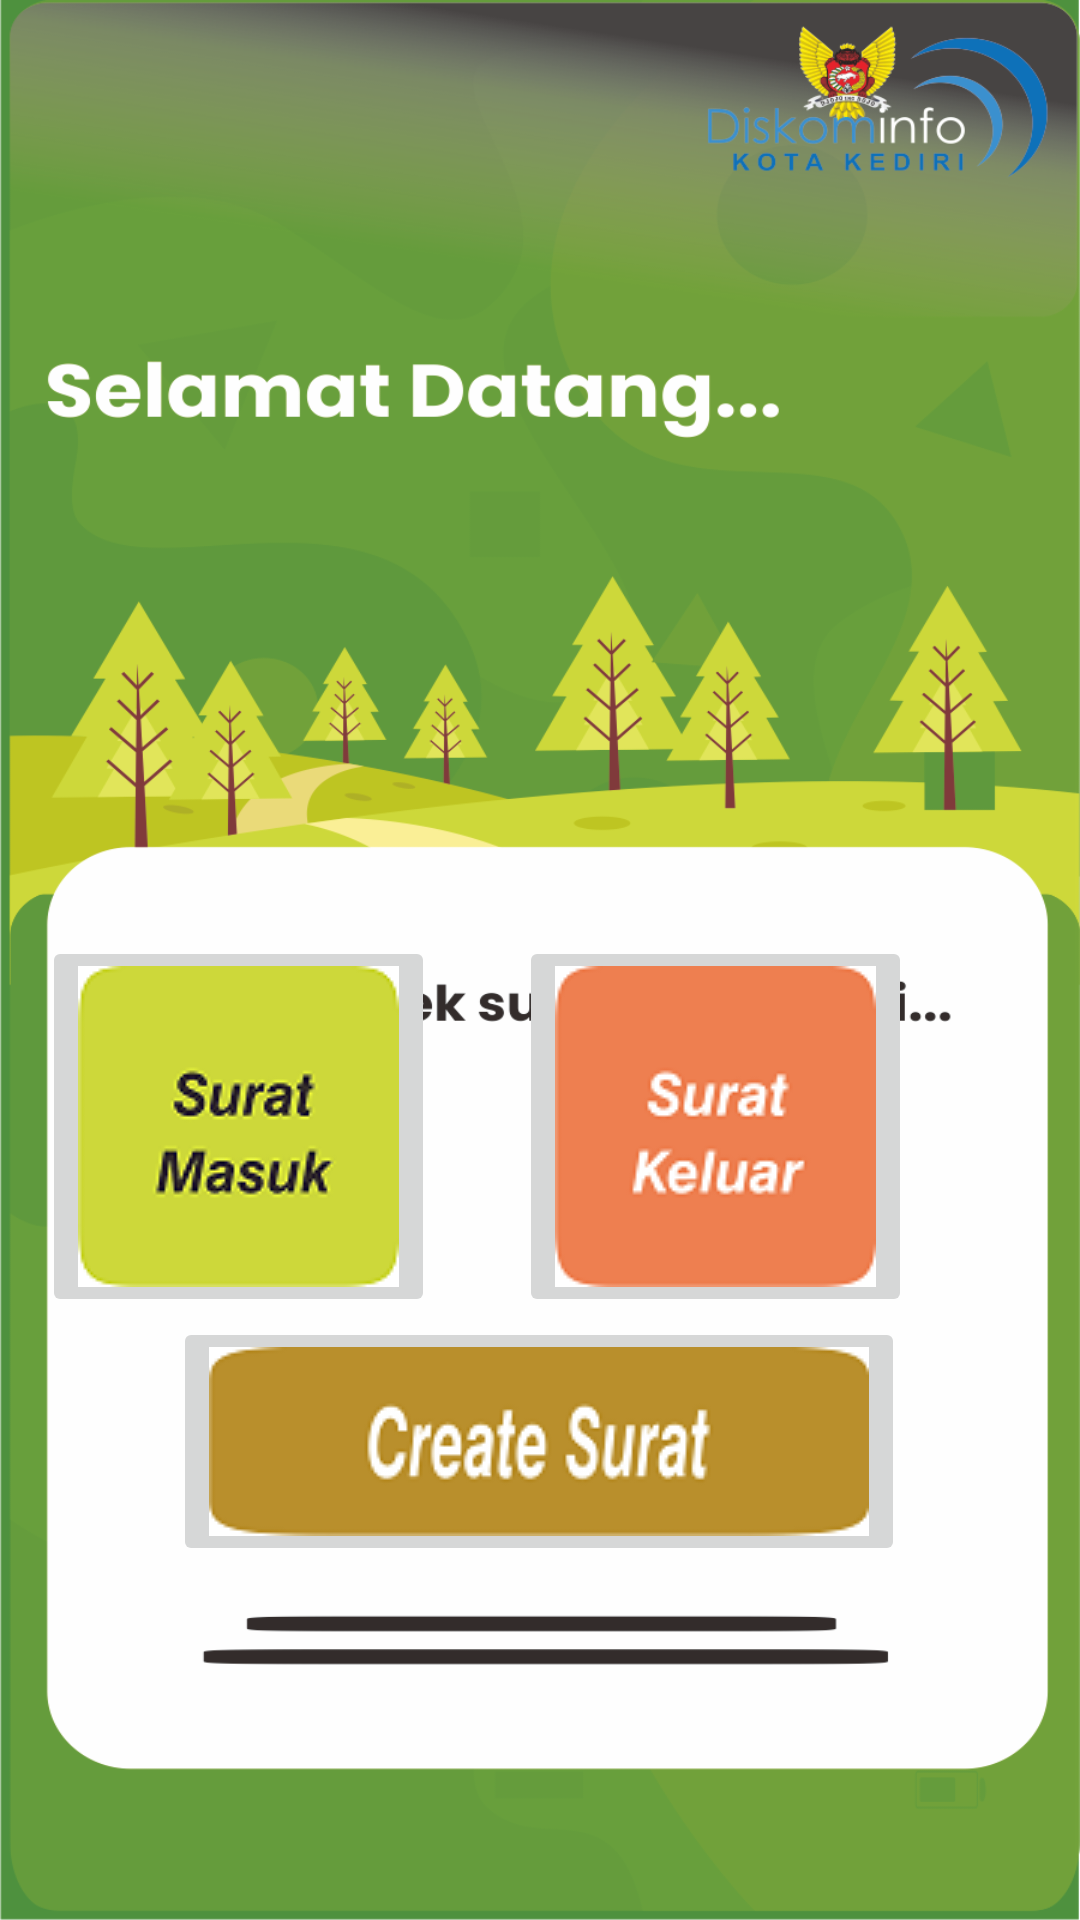

Write the Android layout XML for this screen, with the resource values it uses.
<!-- AndroidManifest.xml: application theme Theme.Surat -->
<!-- res/layout/activity_dasboard_user_entry.xml -->
<?xml version="1.0" encoding="utf-8"?>
<androidx.constraintlayout.widget.ConstraintLayout xmlns:android="http://schemas.android.com/apk/res/android"
    xmlns:app="http://schemas.android.com/apk/res-auto"
    android:layout_width="match_parent"
    android:layout_height="match_parent"
    android:background="@drawable/dash">

    <ImageButton
        android:id="@+id/imageButton2"
        android:layout_width="wrap_content"
        android:layout_height="wrap_content"
        android:layout_marginStart="83dp"
        android:layout_marginLeft="83dp"
        android:layout_marginEnd="84dp"
        android:layout_marginRight="84dp"
        android:layout_marginBottom="118dp"
        app:layout_constraintBottom_toBottomOf="parent"
        app:layout_constraintEnd_toEndOf="parent"
        app:layout_constraintStart_toStartOf="parent"
        app:srcCompat="@drawable/create" />

    <ImageButton
        android:id="@+id/imageButton3"
        android:layout_width="wrap_content"
        android:layout_height="wrap_content"
        android:layout_marginEnd="56dp"
        android:layout_marginRight="56dp"
        app:layout_constraintBottom_toTopOf="@+id/imageButton2"
        app:layout_constraintEnd_toEndOf="parent"
        app:srcCompat="@drawable/keluar" />

    <ImageButton
        android:id="@+id/imageButton4"
        android:layout_width="wrap_content"
        android:layout_height="wrap_content"
        android:layout_marginEnd="28dp"
        android:layout_marginRight="28dp"
        app:layout_constraintBottom_toTopOf="@+id/imageButton2"
        app:layout_constraintEnd_toStartOf="@+id/imageButton3"
        app:srcCompat="@drawable/m" />

    <EditText
        android:id="@+id/editTextTextPersonName"
        android:layout_width="348dp"
        android:layout_height="60dp"
        android:layout_marginStart="16dp"
        android:layout_marginLeft="16dp"
        android:layout_marginTop="163dp"
        android:layout_marginEnd="47dp"
        android:layout_marginRight="47dp"
        android:layout_marginBottom="182dp"
        android:ems="10"
        android:fontFamily="@font/poppinsmedium"
        android:inputType="textPersonName"
        android:text="Name"
        android:textColor="@color/white"
        android:textSize="34sp"
        app:layout_constraintBottom_toTopOf="@+id/imageButton3"
        app:layout_constraintEnd_toEndOf="parent"
        app:layout_constraintStart_toStartOf="parent"
        app:layout_constraintTop_toTopOf="parent" />
</androidx.constraintlayout.widget.ConstraintLayout>
<!-- resources referenced by this layout -->
<resources>
  <!-- drawable create: png bitmap (drawable, 9363 bytes) -->
  <!-- drawable dash: png bitmap (drawable, 252477 bytes) -->
  <!-- drawable keluar: png bitmap (drawable, 7760 bytes) -->
  <!-- drawable m: png bitmap (drawable, 9003 bytes) -->
  <style name="Theme.Surat" parent="Theme.MaterialComponents.DayNight.NoActionBar">
          
          <item name="colorPrimary">@color/purple_500</item>
          <item name="colorPrimaryVariant">@color/purple_700</item>
          <item name="colorOnPrimary">@color/white</item>
          
          <item name="colorSecondary">@color/teal_200</item>
          <item name="colorSecondaryVariant">@color/teal_700</item>
          <item name="colorOnSecondary">@color/black</item>
          
          <item name="android:statusBarColor" tools:targetApi="l">?attr/colorPrimaryVariant</item>
          
          <item name="windowActionBar">false</item>
          <item name="windowNoTitle">true</item>
          <item name="android:windowTranslucentStatus" tools:targetApi="kitkat">true</item>
          <item name="android:windowTranslucentNavigation" tools:targetApi="kitkat">true</item>
          <item name="android:fitsSystemWindows">true</item>
      </style>
  <!-- not gathered from this repository: default colours our renderer supplied (Android Studio template values) -->
  <color name="purple_500">#FF6200EE</color>
  <color name="purple_700">#FF3700B3</color>
  <color name="teal_200">#FF03DAC5</color>
  <color name="teal_700">#FF018786</color>
  <color name="black">#FF000000</color>
  <color name="white">#FFFFFFFF</color>
</resources>
